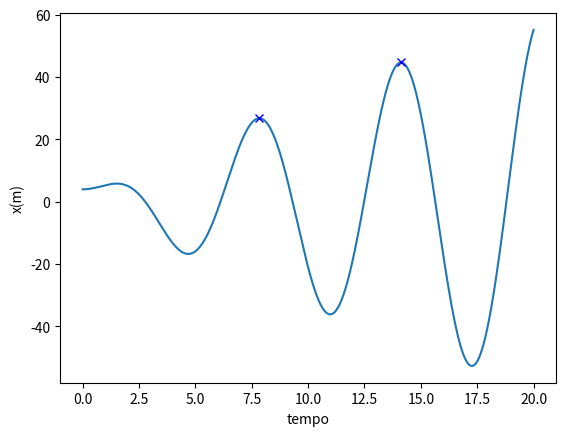

This figure's Python source:
import matplotlib.pyplot as plt
import numpy as np
import math

dt = 0.001

indextime1 = int(3/dt)
indextime2 = int(10/dt)
indextime3 = int(11/dt)
indextime4 = int(16/dt)

t = np.arange(0, 20+dt,dt)
k = 1
m = 1
b = 0.05
F0 = 7.5
w = math.sqrt(k/m)

v = np.zeros(t.size)
x = np.zeros(t.size)

f = np.zeros(t.size)
x[0] = 4
v[0] = 0

for i in range(t.size-1):
    f[i] =  (-k*x[i])/m - (b*v[i])/m + (F0*np.cos(w*t[i]))
    a = f[i]/m
    v[i+1] = v[i] + a*dt
    x[i+1] = x[i] + v[i+1]*dt
    

plt.plot(t,x)
plt.xlabel("tempo")
plt.ylabel("x(m)")



firstdivision = x[indextime1:indextime2]
seconddivision = x[indextime3:indextime4]

print(np.amax(firstdivision))
print(np.amax(seconddivision))

index1, = np.where(x == np.amax(firstdivision))
index2, = np.where(x == np.amax(seconddivision))

print(index1)
print(index2)

plt.plot(t[index1], np.amax(firstdivision), "bx")
plt.plot(t[index2], np.amax(seconddivision), "bx")

print("tempo entre cristas ->", t[index2]-t[index1])

amplitude = (np.amax(firstdivision) - np.amin(firstdivision))/2
print("amplitude ->", amplitude)

plt.show()